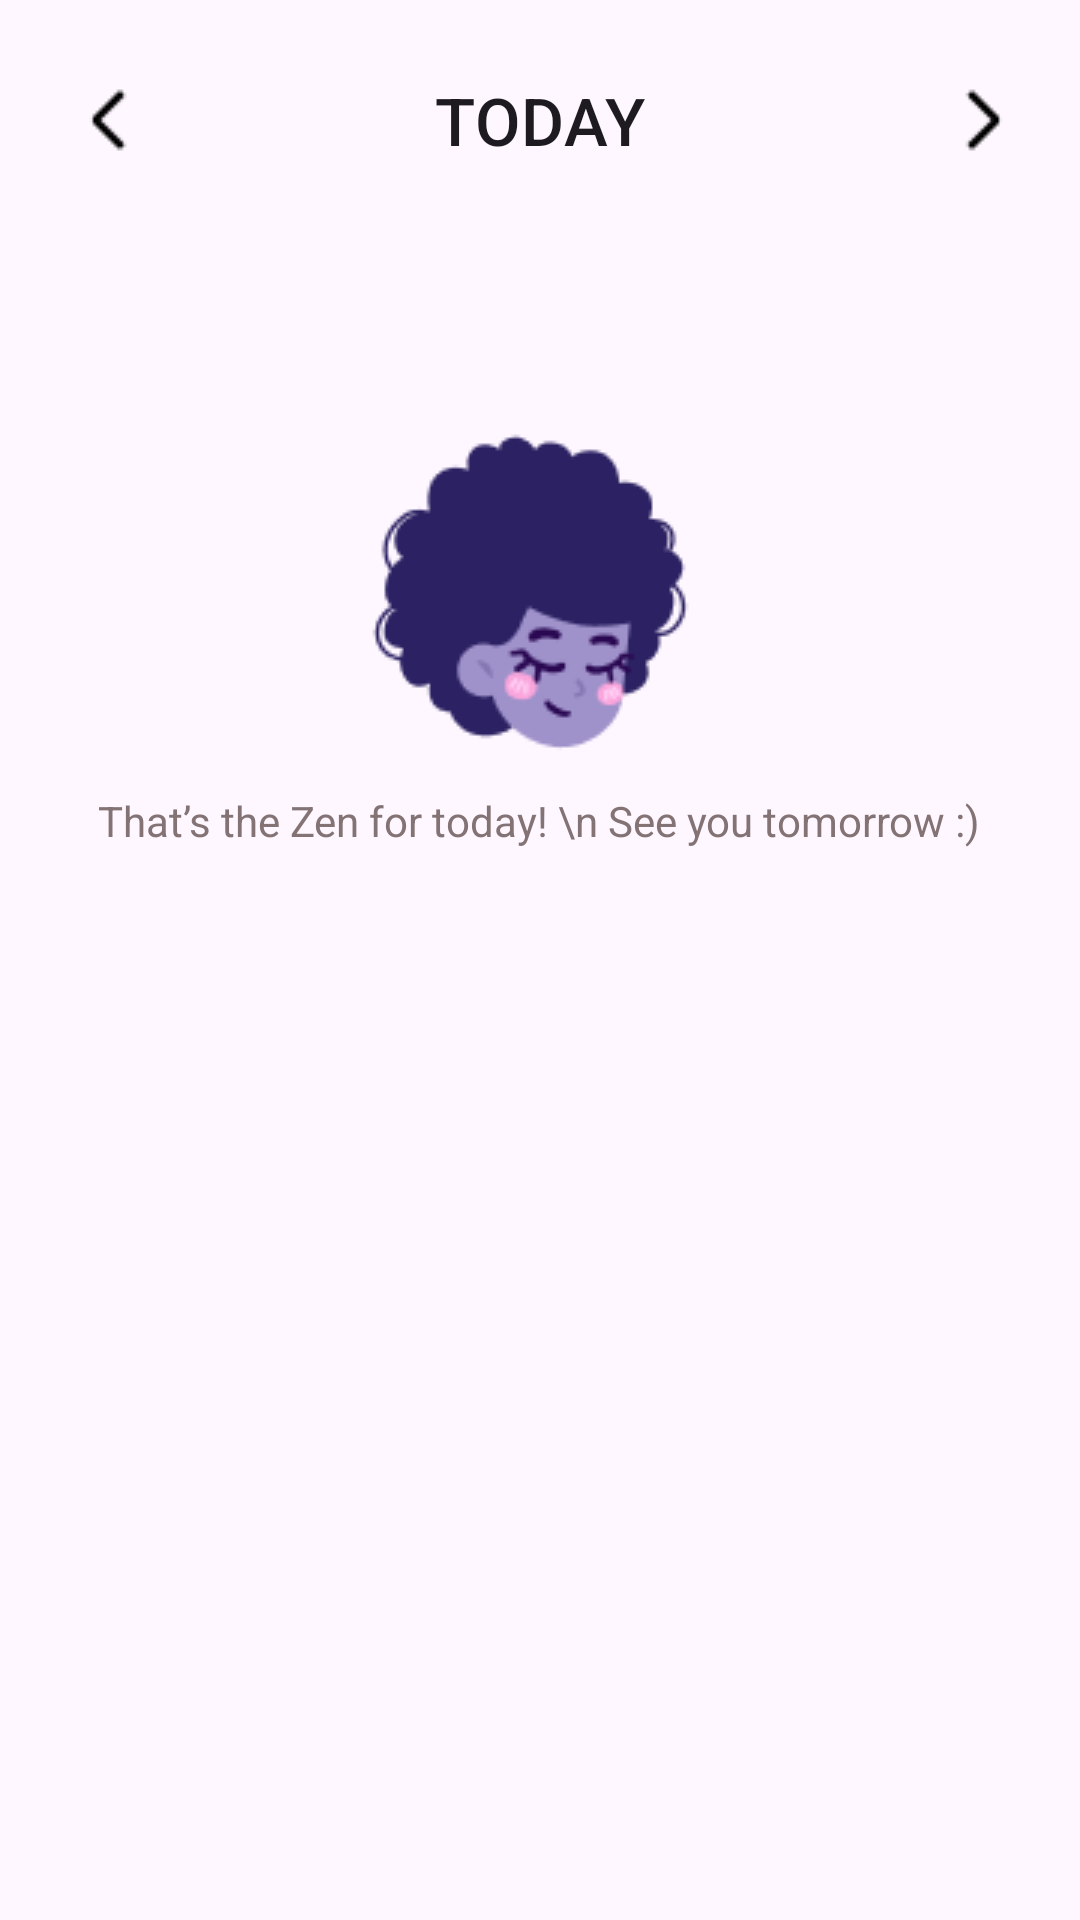

Android layout source for this screen:
<!-- AndroidManifest.xml: application theme Theme.AffirMagic -->
<!-- res/layout/fragment_home.xml -->
<?xml version="1.0" encoding="utf-8"?>
<LinearLayout xmlns:android="http://schemas.android.com/apk/res/android"
    xmlns:tools="http://schemas.android.com/tools"
    android:layout_width="match_parent"
    android:layout_height="match_parent"
    xmlns:app="http://schemas.android.com/apk/res-auto"
    android:orientation="vertical"
    tools:context=".fragments.HomeFragment">

    <com.google.android.material.appbar.MaterialToolbar
        android:id="@+id/toolbar"
        android:layout_width="match_parent"
        android:layout_margin="8dp"
        android:layout_height="wrap_content">

        <ImageView
            android:id="@+id/back_BTN"
            android:layout_width="24dp"
            android:layout_height="24dp"
            android:src="@drawable/arrow_back_ios_new"
            android:layout_gravity="start"
            android:clickable="true"
            android:focusable="true"
            app:tint="?colorOnSecondary"
            />

        <TextView
            android:id="@+id/title"
            android:layout_width="wrap_content"
            android:layout_height="wrap_content"
            style="@style/TextAppearance.Material3.TitleMedium"
            android:text="TODAY"
            android:textSize="22sp"
            android:layout_gravity="center"
            />

        <ImageView
            android:id="@+id/next_BTN"
            android:layout_width="24dp"
            android:layout_height="24dp"
            android:src="@drawable/arrow_back_ios_new"
            app:tint="?colorOnSecondary"
            android:layout_gravity="end"
            android:layout_marginEnd="12dp"
            android:rotation="180"
            android:contentDescription="BACK BUTTON" />

    </com.google.android.material.appbar.MaterialToolbar>

    <androidx.core.widget.NestedScrollView
        android:layout_width="match_parent"
        android:layout_height="wrap_content">

        <LinearLayout
            android:layout_width="match_parent"
            android:orientation="vertical"
            android:layout_height="match_parent">

            <androidx.recyclerview.widget.RecyclerView
                android:id="@+id/recycler_view"
                android:layout_width="match_parent"
                android:layout_height="match_parent"
                app:layoutManager="androidx.recyclerview.widget.LinearLayoutManager"
                tools:listitem="@layout/item_affirmations_layout"
                tools:itemCount="5"
                />

            <ImageView
                android:id="@+id/image"
                android:layout_width="wrap_content"
                android:layout_height="wrap_content"
                android:src="@drawable/frame_181403391"
                android:layout_gravity="center"
                android:layout_marginTop="56dp"
                />

            <TextView
                android:id="@+id/text_view"
                android:layout_width="wrap_content"
                android:layout_height="wrap_content"
                android:layout_gravity="center"
                android:gravity="center"
                android:textColor="#847374"
                android:text="That’s the Zen for today! \n See you tomorrow :)"
                />

            <ProgressBar
                android:id="@+id/progress_bar"
                android:layout_width="wrap_content"
                android:layout_height="wrap_content"
                android:layout_gravity="center"
                android:visibility="invisible"
                />

            <TextView
                android:id="@+id/text_view_error"
                android:layout_width="wrap_content"
                android:layout_height="wrap_content"
                android:layout_margin="8dp"
                android:textColor="#847374"
                android:layout_gravity="center"
                android:gravity="center_horizontal"
                android:visibility="invisible"
                android:text="Some Error Occurred."
                />


        </LinearLayout>

    </androidx.core.widget.NestedScrollView>




</LinearLayout>
<!-- res/layout/item_affirmations_layout.xml (included above) -->
<?xml version="1.0" encoding="utf-8"?>
<androidx.constraintlayout.widget.ConstraintLayout xmlns:android="http://schemas.android.com/apk/res/android"
    android:layout_width="wrap_content"
    android:layout_height="wrap_content"
    xmlns:app="http://schemas.android.com/apk/res-auto">

    <com.google.android.material.card.MaterialCardView
        android:layout_width="match_parent"
        android:layout_height="wrap_content"
        app:cardCornerRadius="16dp"
        app:strokeColor="@color/primary"
        android:layout_margin="32dp"
        android:elevation="8dp"
        app:strokeWidth="2dp"
        app:layout_constraintStart_toStartOf="parent"
        app:layout_constraintTop_toTopOf="parent"
        app:layout_constraintEnd_toEndOf="parent">

        <LinearLayout
            android:layout_width="wrap_content"
            android:orientation="vertical"
            android:layout_height="wrap_content">

            <TextView
                android:id="@+id/title"
                style="@style/TextAppearance.Material3.TitleMedium"
                android:layout_width="match_parent"
                android:layout_height="56dp"
                android:gravity="center_vertical"
                android:text="QUOTE OF THE DAY"
                android:layout_marginStart="16dp"
                android:textStyle="bold"
                android:textSize="18sp"
                android:textColor="@color/material_on_surface_emphasis_high_type"
                />

            <ImageView
                android:id="@+id/image"
                android:layout_width="343dp"
                android:layout_height="344dp"
                android:src="@drawable/media"
                android:layout_gravity="center_horizontal"
                />

            <LinearLayout
                android:layout_width="match_parent"
                android:orientation="horizontal"
                android:layout_margin="16dp"
                android:layout_height="match_parent">

                <com.google.android.material.button.MaterialButton
                    android:id="@+id/share_btn"
                    android:layout_width="wrap_content"
                    android:layout_height="wrap_content"
                    app:icon="@drawable/share"
                    android:backgroundTint="?colorOnPrimary"
                    app:iconTint="?colorOnSecondary"
                    style="@style/Widget.Material3.Button.IconButton.Outlined"/>

                <com.google.android.material.button.MaterialButton
                    android:layout_width="wrap_content"
                    android:layout_height="wrap_content"
                    app:icon="@drawable/bookmark"
                    android:backgroundTint="?colorOnPrimary"
                    app:iconTint="?colorOnSecondary"
                    style="@style/Widget.Material3.Button.IconButton.Outlined"/>

            </LinearLayout>





        </LinearLayout>


    </com.google.android.material.card.MaterialCardView>

</androidx.constraintlayout.widget.ConstraintLayout>
<!-- resources referenced by this layout -->
<resources>
  <color name="primary">#FFD9DD</color>
  <!-- drawable arrow_back_ios_new: png bitmap (drawable, 344 bytes) -->
  <!-- drawable bookmark: png bitmap (drawable, 341 bytes) -->
  <!-- drawable frame_181403391: png bitmap (drawable, 4982 bytes) -->
  <!-- drawable media: png bitmap (drawable, 158111 bytes) -->
  <!-- drawable share: png bitmap (drawable, 500 bytes) -->
  <style name="Theme.AffirMagic" parent="Base.Theme.AffirMagic" />
  <style name="Base.Theme.AffirMagic" parent="Theme.Material3.DayNight.NoActionBar">
          <item name="colorPrimary">@color/primary</item>
          <item name="colorOnPrimary">@color/primary</item>
          
          <item name="colorOnSecondary">@color/black</item>
          
          <item name="android:statusBarColor">?android:attr/colorPrimary</item>
          <item name="android:windowLightStatusBar" tools:targetApi="m">true</item>
          
  
      </style>
  <color name="black">#FF000000</color>
</resources>
